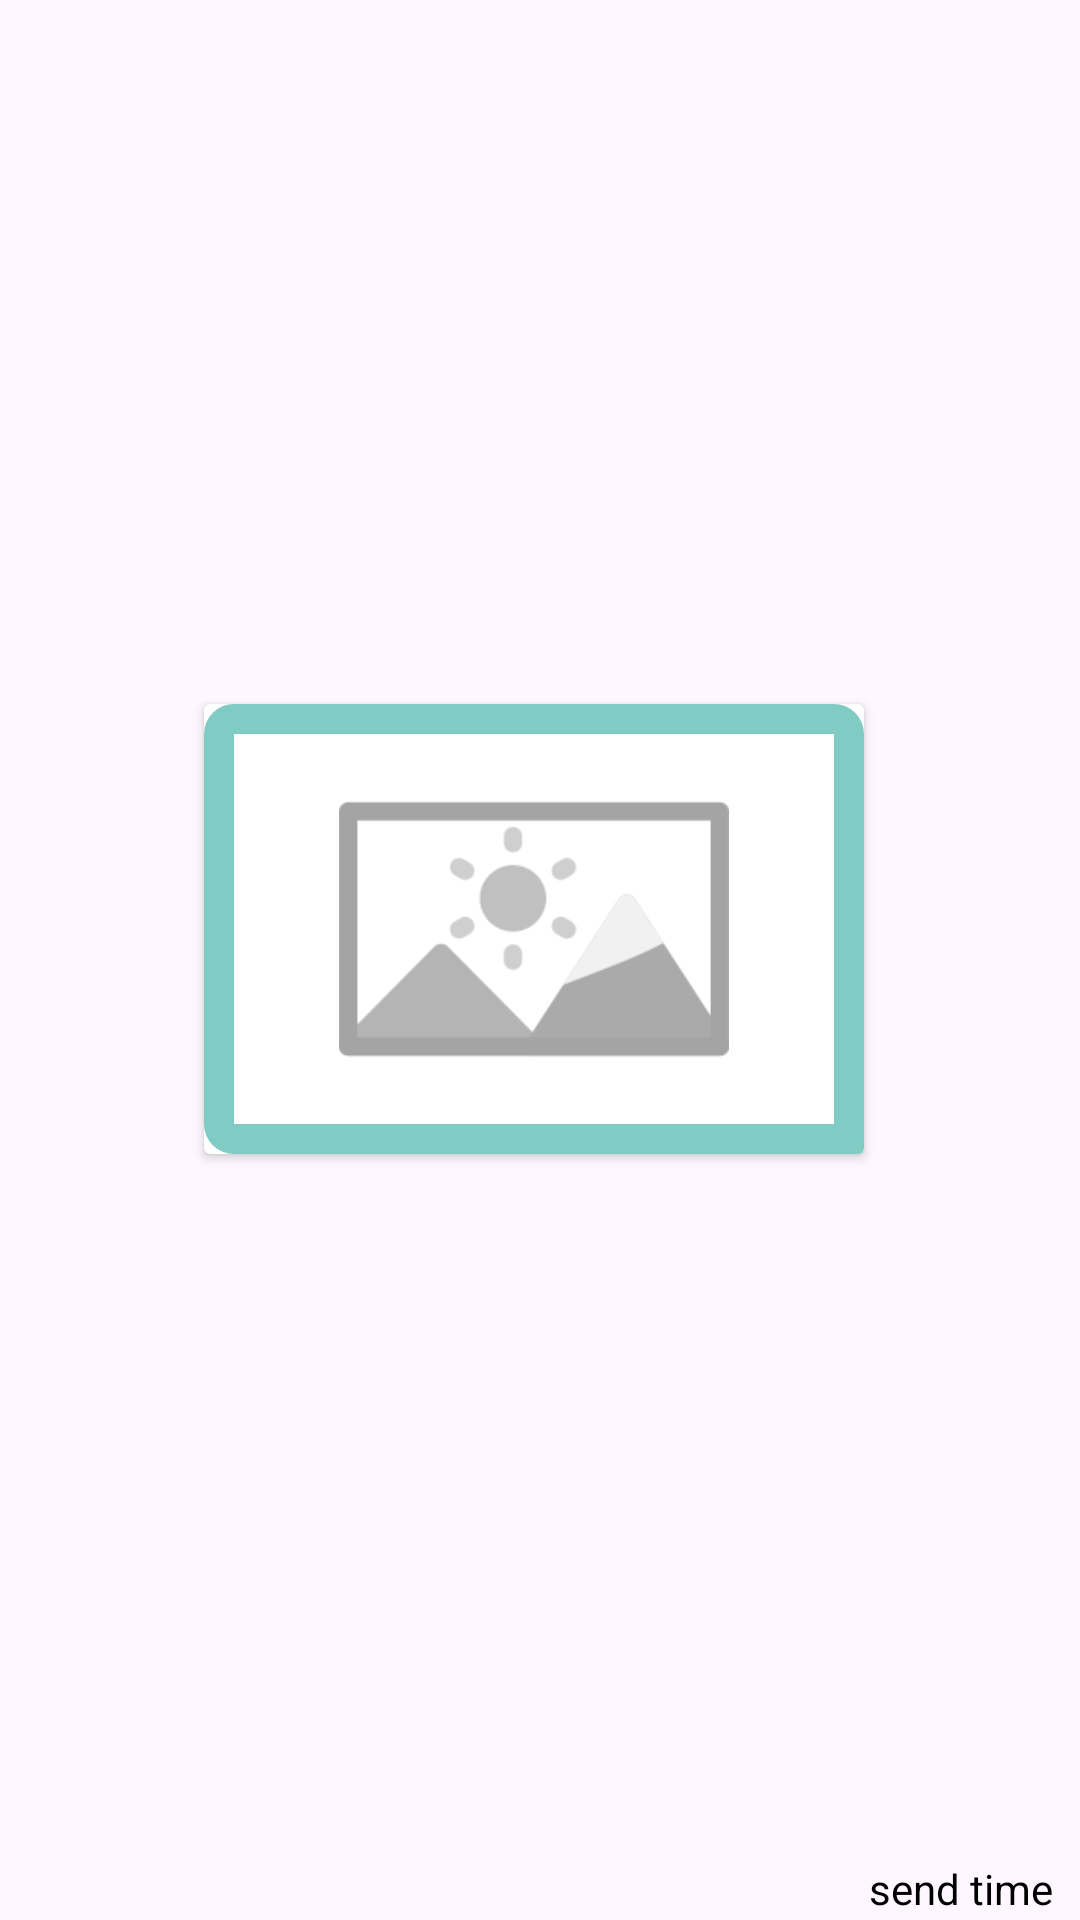

Write the Android layout XML for this screen, with the resource values it uses.
<!-- AndroidManifest.xml: application theme Theme.UbiNex -->
<!-- res/layout/send_doc_layout.xml -->
<?xml version="1.0" encoding="utf-8"?>
<androidx.constraintlayout.widget.ConstraintLayout xmlns:android="http://schemas.android.com/apk/res/android"
    xmlns:app="http://schemas.android.com/apk/res-auto"
    android:layout_width="wrap_content"
    android:layout_height="wrap_content"
    android:layout_gravity="end">

    <androidx.cardview.widget.CardView
        android:id="@+id/cardView"
        android:layout_width="wrap_content"
        android:layout_height="wrap_content"
        android:layout_marginStart="4dp"
        android:layout_marginTop="4dp"
        android:layout_marginEnd="8dp"
        android:layout_marginBottom="4dp"
        android:backgroundTint="@color/white"
        android:elevation="20dp"
        app:layout_constraintBottom_toTopOf="@+id/sender_doc_time"
        app:layout_constraintEnd_toEndOf="parent"
        app:layout_constraintStart_toStartOf="parent"
        app:layout_constraintTop_toTopOf="parent">

        <androidx.constraintlayout.widget.ConstraintLayout
            android:layout_width="wrap_content"
            android:layout_height="wrap_content"
            android:layout_gravity="end"
            android:background="@drawable/send_text_background"
            android:padding="10dp">

            <ImageView
                android:id="@+id/sender_doc"
                android:layout_width="200dp"
                android:layout_height="130dp"
                android:src="@drawable/doc_place_holder"
                android:background="@color/white"
                app:layout_constraintBottom_toBottomOf="parent"
                app:layout_constraintEnd_toEndOf="parent"
                app:layout_constraintStart_toStartOf="parent"
                app:layout_constraintTop_toTopOf="parent" />

        </androidx.constraintlayout.widget.ConstraintLayout>

    </androidx.cardview.widget.CardView>

    <TextView
        android:id="@+id/sender_doc_time"
        android:layout_width="wrap_content"
        android:layout_height="wrap_content"
        android:layout_marginEnd="8dp"
        android:padding="1dp"
        android:text="send time"
        android:textColor="@color/black"
        app:layout_constraintBottom_toBottomOf="parent"
        app:layout_constraintEnd_toEndOf="parent" />

</androidx.constraintlayout.widget.ConstraintLayout>
<!-- resources referenced by this layout -->
<resources>
  <color name="black">#FF000000</color>
  <color name="white">#FFFFFFFF</color>
  <!-- drawable doc_place_holder: png bitmap (drawable, 7998 bytes) -->
  <!-- drawable send_text_background (drawable) -->
  <?xml version="1.0" encoding="utf-8"?>
  <shape android:shape="rectangle" xmlns:android="http://schemas.android.com/apk/res/android">
      <corners android:topRightRadius="10dp"
          android:topLeftRadius="10dp"
          android:bottomLeftRadius="10dp"/>
      <solid android:color="@color/teal_transparent"/>
  </shape>
  <style name="Theme.UbiNex" parent="Base.Theme.UbiNex" />
  <color name="teal_transparent">#80CBC4</color>
  <style name="Base.Theme.UbiNex" parent="Theme.Material3.DayNight.NoActionBar">
          
          
      </style>
</resources>
